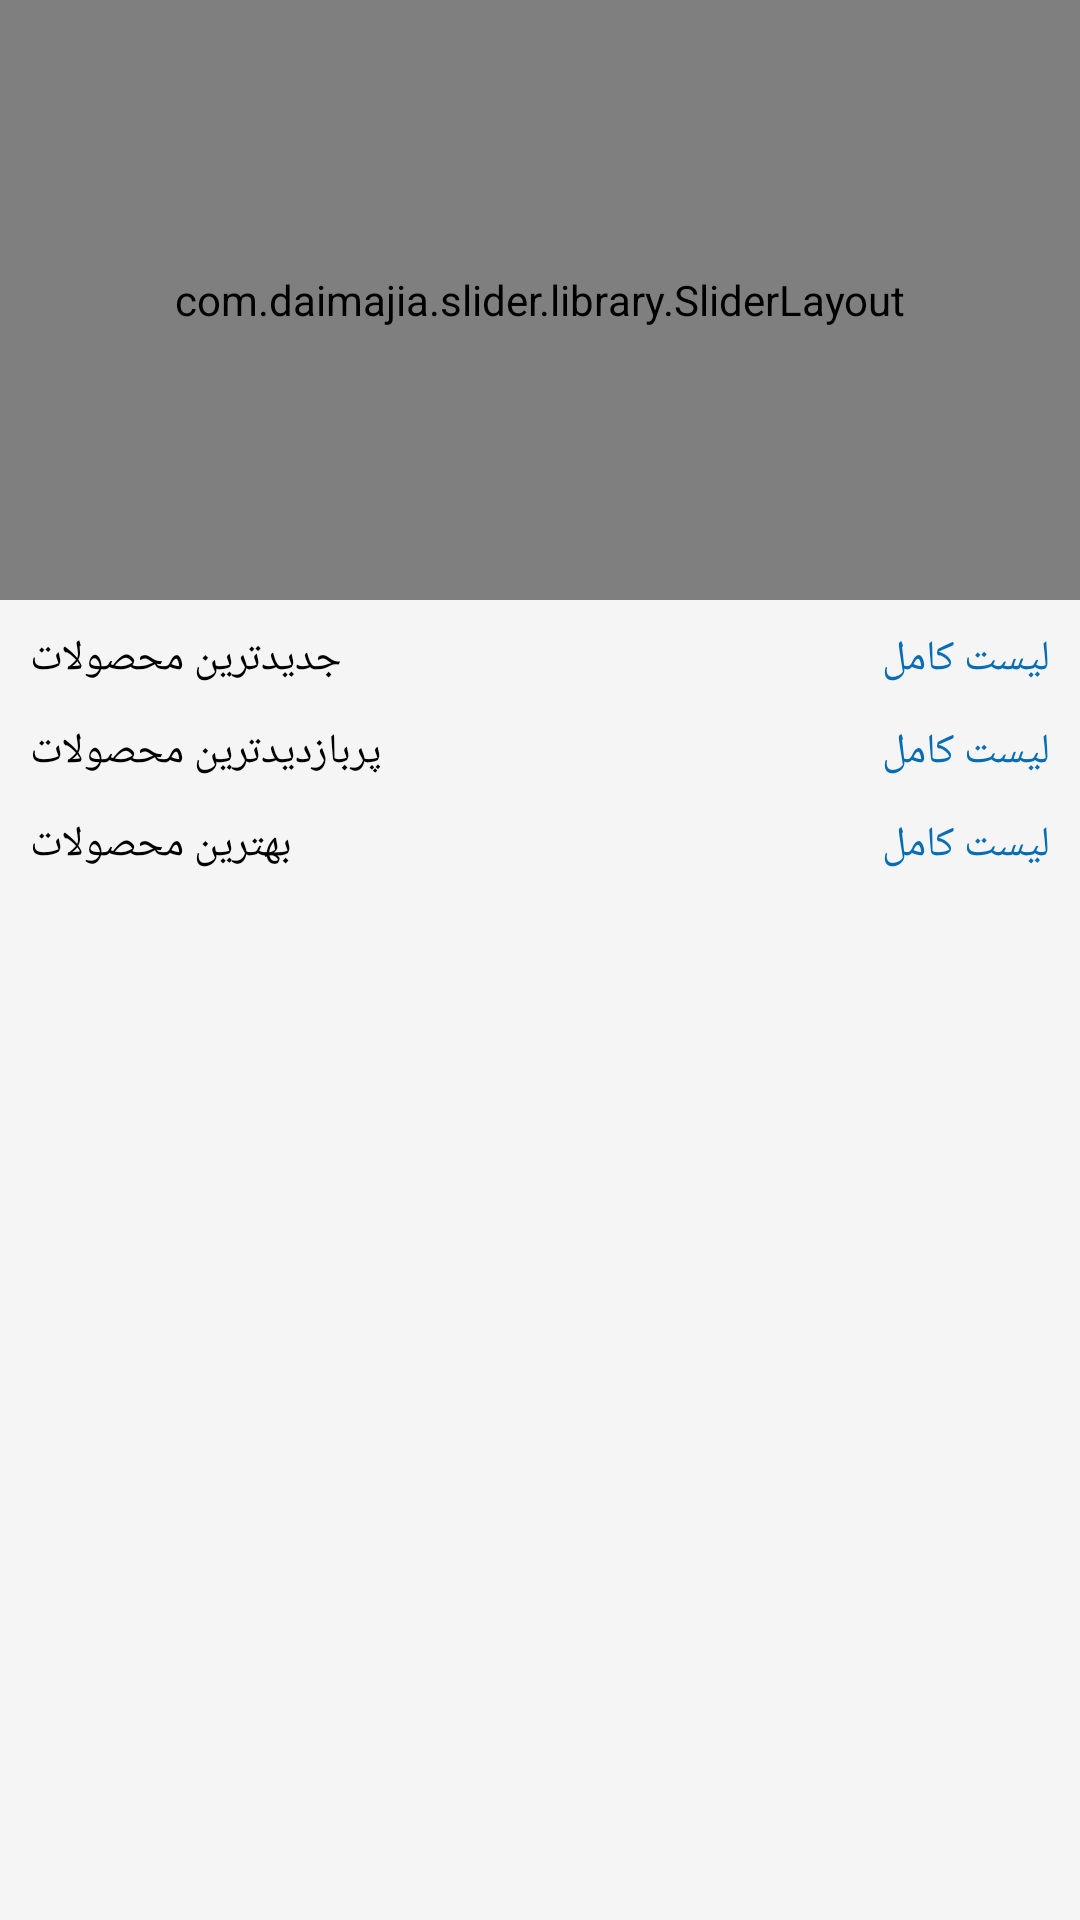

Android layout source for this screen:
<!-- AndroidManifest.xml: application theme AppTheme -->
<!-- res/layout/fragment_home.xml -->
<?xml version="1.0" encoding="utf-8"?>

<layout
    xmlns:android="http://schemas.android.com/apk/res/android"
    xmlns:app="http://schemas.android.com/apk/res-auto"
    xmlns:tools="http://schemas.android.com/tools">

    <ScrollView
        android:layout_width="match_parent"
        android:layout_height="match_parent"
        android:id="@+id/scrollView_home_page"
        android:background="@color/gray_100">

        <androidx.constraintlayout.widget.ConstraintLayout
            android:layout_width="match_parent"
            android:layout_height="match_parent"
            tools:context=".presenter.home.HomeFragment"
            android:id="@+id/layout_root_home_page">

            <LinearLayout
                android:id="@+id/ll_category_home_page"
                android:layout_width="match_parent"
                android:layout_height="wrap_content"
                android:orientation="horizontal"
                android:rowCount="1"
                app:layout_constraintEnd_toEndOf="parent"
                app:layout_constraintStart_toStartOf="parent"
                app:layout_constraintTop_toBottomOf="@id/slider_picApp"
                app:layout_constraintBottom_toTopOf="@id/const_innerLayout">

                <androidx.recyclerview.widget.RecyclerView
                    android:layout_width="match_parent"
                    android:layout_height="match_parent"
                    android:id="@+id/recycler_view_category_homePage"
                    android:orientation="horizontal"/>

            </LinearLayout>

            <androidx.constraintlayout.widget.ConstraintLayout
                android:id="@+id/const_innerLayout"
                android:layout_width="match_parent"
                android:layout_height="wrap_content"
                app:layout_constraintBottom_toBottomOf="parent"
                app:layout_constraintEnd_toEndOf="parent"
                app:layout_constraintStart_toStartOf="parent"
                app:layout_constraintTop_toBottomOf="@+id/ll_category_home_page">

                <androidx.recyclerview.widget.RecyclerView
                    android:layout_width="match_parent"
                    android:layout_height="match_parent"
                    android:orientation="horizontal"
                    android:id="@+id/rec_view_newest_products_list_home"
                    android:rowCount="1"
                    app:layout_constraintEnd_toEndOf="parent"
                    app:layout_constraintStart_toStartOf="parent"
                    app:layout_constraintTop_toBottomOf="@+id/tv_latest_products"/>

                <androidx.recyclerview.widget.RecyclerView
                    android:id="@+id/rec_view_most_points_products_list_home"
                    android:layout_width="match_parent"
                    android:layout_height="match_parent"
                    android:orientation="horizontal"
                    android:rowCount="1"
                    app:layout_constraintEnd_toEndOf="parent"
                    app:layout_constraintStart_toStartOf="parent"
                    app:layout_constraintTop_toBottomOf="@+id/tv_most_points_products"/>

                <androidx.recyclerview.widget.RecyclerView
                    android:id="@+id/rec_view_most_viewed_products_list_home"
                    android:layout_width="match_parent"
                    android:layout_height="match_parent"
                    android:orientation="horizontal"
                    android:rowCount="1"
                    app:layout_constraintEnd_toEndOf="parent"
                    app:layout_constraintStart_toStartOf="parent"
                    app:layout_constraintTop_toBottomOf="@+id/tv_most_viewed_products"/>

                <TextView
                    android:id="@+id/tv_most_viewed_products"
                    style="@style/Title_List_Product_Home"
                    android:layout_width="wrap_content"
                    android:layout_height="wrap_content"
                    android:layout_marginStart="8dp"
                    android:layout_marginLeft="8dp"
                    android:layout_marginTop="8dp"
                    android:padding="2dp"
                    android:text="@string/most_viewed_product"
                    app:layout_constraintStart_toStartOf="parent"
                    app:layout_constraintTop_toBottomOf="@+id/rec_view_newest_products_list_home" />

                <TextView
                    android:id="@+id/tv_see_all_most_viewed_products"
                    style="@style/seeAll"
                    android:layout_width="wrap_content"
                    android:layout_height="wrap_content"
                    android:layout_marginEnd="8dp"
                    android:layout_marginRight="8dp"
                    android:padding="2dp"
                    android:text="@string/see_all"
                    app:layout_constraintBottom_toBottomOf="@+id/tv_most_viewed_products"
                    app:layout_constraintEnd_toEndOf="parent"
                    app:layout_constraintTop_toTopOf="@+id/tv_most_viewed_products" />


                <TextView
                    android:id="@+id/tv_see_all_latest_products"
                    style="@style/seeAll"
                    android:layout_width="wrap_content"
                    android:layout_height="wrap_content"
                    android:layout_marginEnd="8dp"
                    android:layout_marginRight="8dp"
                    android:padding="2dp"
                    android:text="@string/see_all"
                    app:layout_constraintBottom_toBottomOf="@+id/tv_latest_products"
                    app:layout_constraintEnd_toEndOf="@+id/rec_view_newest_products_list_home"
                    app:layout_constraintTop_toTopOf="@+id/tv_latest_products" />

                <TextView
                    android:id="@+id/tv_most_points_products"
                    style="@style/Title_List_Product_Home"
                    android:layout_width="wrap_content"
                    android:layout_height="wrap_content"
                    android:layout_marginStart="8dp"
                    android:layout_marginLeft="8dp"
                    android:layout_marginTop="8dp"
                    android:padding="2dp"
                    android:text="بهترین محصولات"
                    app:layout_constraintStart_toStartOf="parent"
                    app:layout_constraintTop_toBottomOf="@+id/rec_view_most_viewed_products_list_home" />

                <TextView
                    android:id="@+id/tv_see_all_most_points_products"
                    style="@style/seeAll"
                    android:layout_width="wrap_content"
                    android:layout_height="wrap_content"
                    android:layout_marginEnd="8dp"
                    android:layout_marginRight="8dp"
                    android:padding="2dp"
                    android:text="@string/see_all"
                    app:layout_constraintBottom_toBottomOf="@+id/tv_most_points_products"
                    app:layout_constraintEnd_toEndOf="parent"
                    app:layout_constraintTop_toTopOf="@+id/tv_most_points_products" />

                <TextView
                    android:id="@+id/tv_latest_products"
                    style="@style/Title_List_Product_Home"
                    android:layout_width="wrap_content"
                    android:layout_height="wrap_content"
                    android:layout_marginStart="8dp"
                    android:layout_marginLeft="8dp"
                    android:layout_marginTop="8dp"
                    android:padding="2dp"
                    android:text="@string/latest_product"
                    app:layout_constraintStart_toStartOf="@+id/rec_view_newest_products_list_home"
                    app:layout_constraintTop_toTopOf="parent" />

            </androidx.constraintlayout.widget.ConstraintLayout>

            <com.daimajia.slider.library.SliderLayout
                android:id="@+id/slider_picApp"
                android:layout_width="match_parent"
                android:layout_height="200dp"
                tools:background="@color/colorAccent"
                app:layout_constraintEnd_toEndOf="parent"
                app:layout_constraintStart_toStartOf="parent"
                app:layout_constraintTop_toTopOf="parent"/>


        </androidx.constraintlayout.widget.ConstraintLayout>

    </ScrollView>
</layout>
<!-- resources referenced by this layout -->
<resources>
  <color name="colorAccent">#D81B60</color>
  <color name="gray_100">#fff5f5f5</color>
  <string name="latest_product">جدیدترین محصولات</string>
  <string name="most_viewed_product">پربازدیدترین محصولات</string>
  <string name="see_all">لیست کامل</string>
  <style name="Title_List_Product_Home" parent="TextAppearance.MaterialComponents.Headline2">
          <item name="android:textColor">#000000</item>
          <item name="android:textSize">14sp</item>
          <item name="fontFamily">@font/iran_sans_bold</item>
      </style>
  <style name="seeAll" parent="TextAppearance.MaterialComponents.Headline2">
          <item name="android:textColor">#056DB4</item>
          <item name="android:textSize">14sp</item>
          <item name="android:textColorLink">#FFFFFF</item>
          <item name="fontFamily">@font/iran_sans_bold</item>
      </style>
  <style name="AppTheme" parent="Theme.MaterialComponents.Light.DarkActionBar">
          
          <item name="colorPrimary">@color/colorPrimary</item>
          <item name="colorPrimaryDark">@color/colorPrimaryDark</item>
          <item name="colorAccent">@color/colorAccent</item>
      </style>
  <color name="colorPrimary">@color/digikala_red_dark</color>
  <color name="colorPrimaryDark">@color/digikala_red_dark</color>
  <color name="digikala_red_dark">#ffef394e</color>
</resources>
